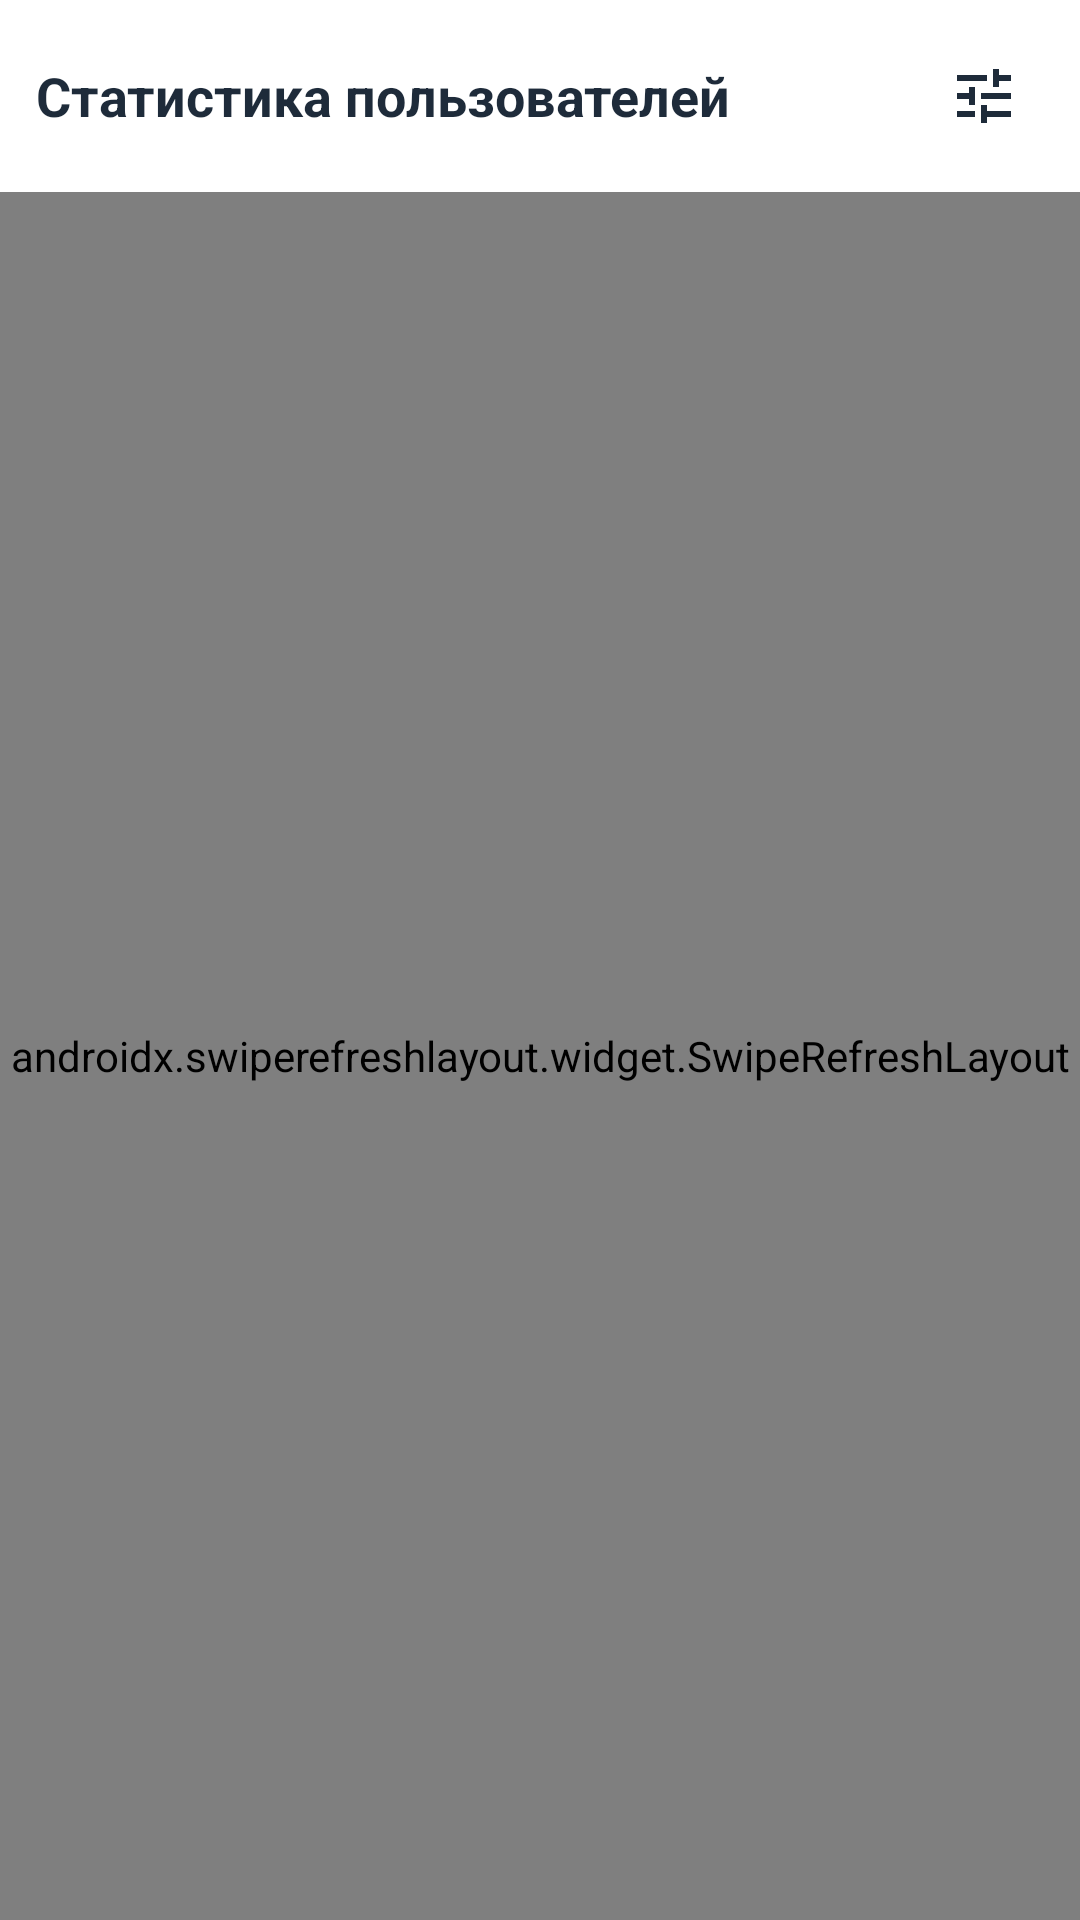

Android layout source for this screen:
<!-- AndroidManifest.xml: application theme Theme.Katok -->
<!-- res/layout/fragment_monitoring_users.xml -->
<?xml version="1.0" encoding="utf-8"?>
<LinearLayout xmlns:android="http://schemas.android.com/apk/res/android"
    xmlns:app="http://schemas.android.com/apk/res-auto"
    android:layout_width="match_parent"
    android:layout_height="match_parent"
    android:orientation="vertical"
    android:background="@color/background">

    
    <LinearLayout
        android:layout_width="match_parent"
        android:layout_height="wrap_content"
        android:orientation="horizontal"
        android:padding="12dp"
        android:gravity="center_vertical"
        android:background="@color/white">

        <TextView
            android:layout_width="0dp"
            android:layout_height="wrap_content"
            android:layout_weight="1"
            android:text="Статистика пользователей"
            android:textSize="18sp"
            android:textStyle="bold"
            android:textColor="@color/text_primary" />

        <ImageButton
            android:id="@+id/btnFilter"
            android:layout_width="wrap_content"
            android:layout_height="wrap_content"
            android:src="@drawable/ic_filter"
            android:background="?attr/selectableItemBackground"
            android:padding="8dp"
            android:contentDescription="Фильтр"
            app:tint="@color/text_primary" />
    </LinearLayout>

    
    <LinearLayout
        android:id="@+id/filterPanel"
        android:layout_width="match_parent"
        android:layout_height="wrap_content"
        android:orientation="vertical"
        android:padding="12dp"
        android:background="@color/white"
        android:visibility="gone"
        android:elevation="4dp">

        
        <LinearLayout
            android:layout_width="match_parent"
            android:layout_height="wrap_content"
            android:orientation="horizontal"
            android:layout_marginBottom="8dp">

            <TextView
                android:layout_width="wrap_content"
                android:layout_height="wrap_content"
                android:text="Период:"
                android:textSize="14sp"
                android:textColor="@color/text_secondary"
                android:layout_gravity="center_vertical"
                android:layout_marginEnd="8dp" />

            <Spinner
                android:id="@+id/spinnerPeriod"
                android:layout_width="0dp"
                android:layout_height="wrap_content"
                android:layout_weight="1"
                android:background="@drawable/bg_spinner"
                android:padding="8dp" />
        </LinearLayout>

        
        <LinearLayout
            android:layout_width="match_parent"
            android:layout_height="wrap_content"
            android:orientation="horizontal"
            android:layout_marginBottom="8dp">

            <TextView
                android:id="@+id/tvDateFrom"
                android:layout_width="0dp"
                android:layout_height="wrap_content"
                android:layout_weight="1"
                android:padding="10dp"
                android:background="@drawable/bg_spinner"
                android:text="Дата от"
                android:clickable="true"
                android:focusable="true"
                android:layout_marginEnd="4dp" />

            <TextView
                android:id="@+id/tvDateTo"
                android:layout_width="0dp"
                android:layout_height="wrap_content"
                android:layout_weight="1"
                android:padding="10dp"
                android:background="@drawable/bg_spinner"
                android:text="Дата до"
                android:clickable="true"
                android:focusable="true"
                android:layout_marginStart="4dp" />
        </LinearLayout>

        
        <HorizontalScrollView
            android:layout_width="match_parent"
            android:layout_height="wrap_content"
            android:scrollbars="horizontal">

            <LinearLayout
                android:layout_width="wrap_content"
                android:layout_height="wrap_content"
                android:orientation="horizontal">

                <LinearLayout
                    android:layout_width="wrap_content"
                    android:layout_height="wrap_content"
                    android:orientation="horizontal"
                    android:layout_marginEnd="8dp">
                    <TextView
                        android:id="@+id/tvCityFilter"
                        android:layout_width="wrap_content"
                        android:layout_height="wrap_content"
                        android:padding="10dp"
                        android:background="@drawable/bg_spinner"
                        android:text="Все города"
                        android:drawableEnd="@drawable/ic_dropdown"
                        android:clickable="true"
                        android:focusable="true" />
                    <ImageView
                        android:id="@+id/btnClearCity"
                        android:layout_width="24dp"
                        android:layout_height="24dp"
                        android:src="@drawable/ic_close"
                        android:padding="4dp"
                        android:layout_gravity="center"
                        android:visibility="gone" />
                </LinearLayout>

                <LinearLayout
                    android:layout_width="wrap_content"
                    android:layout_height="wrap_content"
                    android:orientation="horizontal">
                    <TextView
                        android:id="@+id/tvPositionFilter"
                        android:layout_width="wrap_content"
                        android:layout_height="wrap_content"
                        android:padding="10dp"
                        android:background="@drawable/bg_spinner"
                        android:text="Все амплуа"
                        android:drawableEnd="@drawable/ic_dropdown"
                        android:clickable="true"
                        android:focusable="true" />
                    <ImageView
                        android:id="@+id/btnClearPosition"
                        android:layout_width="24dp"
                        android:layout_height="24dp"
                        android:src="@drawable/ic_close"
                        android:padding="4dp"
                        android:layout_gravity="center"
                        android:visibility="gone" />
                    <Button
                        android:id="@+id/btnClearAll"
                        android:layout_width="wrap_content"
                        android:layout_height="wrap_content"
                        android:text="✖ Сбросить все"
                        android:textSize="10sp"
                        android:layout_marginTop="8dp"
                        android:background="?attr/selectableItemBackground"
                        android:textColor="@color/primary"
                        android:layout_gravity="right" />

                </LinearLayout>

            </LinearLayout>
        </HorizontalScrollView>
    </LinearLayout>

    
    <androidx.swiperefreshlayout.widget.SwipeRefreshLayout
        android:id="@+id/swipeRefresh"
        android:layout_width="match_parent"
        android:layout_height="0dp"
        android:layout_weight="1">

        <ScrollView
            android:layout_width="match_parent"
            android:layout_height="match_parent">

            <LinearLayout
                android:layout_width="match_parent"
                android:layout_height="wrap_content"
                android:orientation="vertical"
                android:gravity="center_horizontal"
                android:padding="16dp">

                <TextView
                    android:layout_width="wrap_content"
                    android:layout_height="wrap_content"
                    android:text="Текущие пользователи"
                    android:textSize="14sp"
                    android:textColor="@color/text_secondary" />

                <TextView
                    android:id="@+id/tvCurrentUsers"
                    android:layout_width="wrap_content"
                    android:layout_height="wrap_content"
                    android:text="0"
                    android:textSize="40sp"
                    android:textStyle="bold"
                    android:textColor="@color/primary"
                    android:layout_marginBottom="16dp" />

                <TextView
                    android:layout_width="wrap_content"
                    android:layout_height="wrap_content"
                    android:text="Всего зарегистрировано"
                    android:textSize="14sp"
                    android:textColor="@color/text_secondary" />

                <TextView
                    android:id="@+id/tvCumulativeUsers"
                    android:layout_width="wrap_content"
                    android:layout_height="wrap_content"
                    android:text="0"
                    android:textSize="32sp"
                    android:textStyle="bold"
                    android:textColor="@color/accent"
                    android:layout_marginBottom="24dp" />

                <ProgressBar
                    android:id="@+id/progressBar"
                    android:layout_width="wrap_content"
                    android:layout_height="wrap_content"
                    android:visibility="gone" />

                <TextView
                    android:id="@+id/tvError"
                    android:layout_width="match_parent"
                    android:layout_height="wrap_content"
                    android:text=""
                    android:textSize="14sp"
                    android:textColor="@color/error"
                    android:gravity="center"
                    android:visibility="gone" />

            </LinearLayout>
        </ScrollView>
    </androidx.swiperefreshlayout.widget.SwipeRefreshLayout>

</LinearLayout>
<!-- resources referenced by this layout -->
<resources>
  <color name="accent">#ffb347</color>
  <color name="background">#eef2f5</color>
  <color name="error">#b91c1c</color>
  <color name="primary">#1a2b3c</color>
  <color name="text_primary">#1e2b3a</color>
  <color name="text_secondary">#4f5f6f</color>
  <color name="white">#FFFFFFFF</color>
  <!-- drawable bg_spinner (drawable) -->
  <?xml version="1.0" encoding="utf-8"?>
  <shape xmlns:android="http://schemas.android.com/apk/res/android">
      <solid android:color="@color/white" />
      <corners android:radius="8dp" />
      <stroke android:width="1dp" android:color="@color/gray_border" />
      <padding android:left="12dp" android:top="12dp" android:right="12dp" android:bottom="12dp" />
  </shape>
  <!-- drawable ic_close (drawable) -->
  <vector xmlns:android="http://schemas.android.com/apk/res/android"
      android:width="24dp"
      android:height="24dp"
      android:viewportWidth="24"
      android:viewportHeight="24">
      <path
          android:fillColor="#FF000000"
          android:pathData="M19,6.41L17.59,5 12,10.59 6.41,5 5,6.41 10.59,12 5,17.59 6.41,19 12,13.41 17.59,19 19,17.59 13.41,12z" />
  </vector>
  <!-- drawable ic_dropdown (drawable) -->
  <vector xmlns:android="http://schemas.android.com/apk/res/android"
      android:width="24dp"
      android:height="24dp"
      android:viewportWidth="24"
      android:viewportHeight="24">
      <path
          android:fillColor="#666666"
          android:pathData="M7,10l5,5 5-5z" />
  </vector>
  <!-- drawable ic_filter (drawable) -->
  <vector xmlns:android="http://schemas.android.com/apk/res/android"
      android:width="24dp"
      android:height="24dp"
      android:viewportWidth="24"
      android:viewportHeight="24">
      <path
          android:fillColor="#FF000000"
          android:pathData="M3,17v2h6v-2H3zM3,5v2h10V5H3zm10,16v-2h8v-2h-8v-2h-2v6h2zM7,9v2H3v2h4v2h2V9H7zm14,4v-2H11v2h10zm-6-4h2V7h4V5h-4V3h-2v6z" />
  </vector>
  <style name="Theme.Katok" parent="Theme.MaterialComponents.DayNight.NoActionBar">
          <item name="colorPrimary">@color/primary</item>
          <item name="colorPrimaryVariant">@color/primary_dark</item>
          <item name="colorOnPrimary">@android:color/white</item>
          <item name="colorSecondary">@color/accent</item>
          <item name="colorSecondaryVariant">@color/accent</item>
          <item name="colorOnSecondary">@android:color/black</item>
          <item name="android:statusBarColor">@color/primary</item>
          <item name="android:windowBackground">@color/background</item>
  
          
          <item name="android:textColor">@color/text_primary</item>
          <item name="android:textColorHint">@color/text_secondary</item>
  
          
          <item name="editTextStyle">@style/Widget.Katok.EditText</item>
          <item name="colorControlNormal">@color/text_primary</item>
          
          <item name="spinnerStyle">@style/Widget.Katok.Spinner</item>
      </style>
  <color name="gray_border">#E0E0E0</color>
  <color name="primary_dark">#0f1c2a</color>
  <style name="Widget.Katok.EditText" parent="Widget.MaterialComponents.TextInputEditText.OutlinedBox">
          <item name="android:textColor">@color/text_primary</item>
          <item name="android:textColorHint">@color/text_secondary</item>
          <item name="materialThemeOverlay">@style/ThemeOverlay.Katok.TextInputEditText</item>
      </style>
  <style name="Widget.Katok.Spinner" parent="Widget.AppCompat.Spinner">
          <item name="android:textColor">@color/text_primary</item>
          <item name="android:background">@drawable/bg_spinner</item>
          <item name="android:padding">12dp</item>
      </style>
  <style name="ThemeOverlay.Katok.TextInputEditText" parent="">
          <item name="colorControlNormal">@color/gray_medium</item>
          <item name="colorControlActivated">@color/accent</item>
          <item name="colorControlHighlight">@color/accent</item>
      </style>
  <color name="gray_medium">#9E9E9E</color>
</resources>
